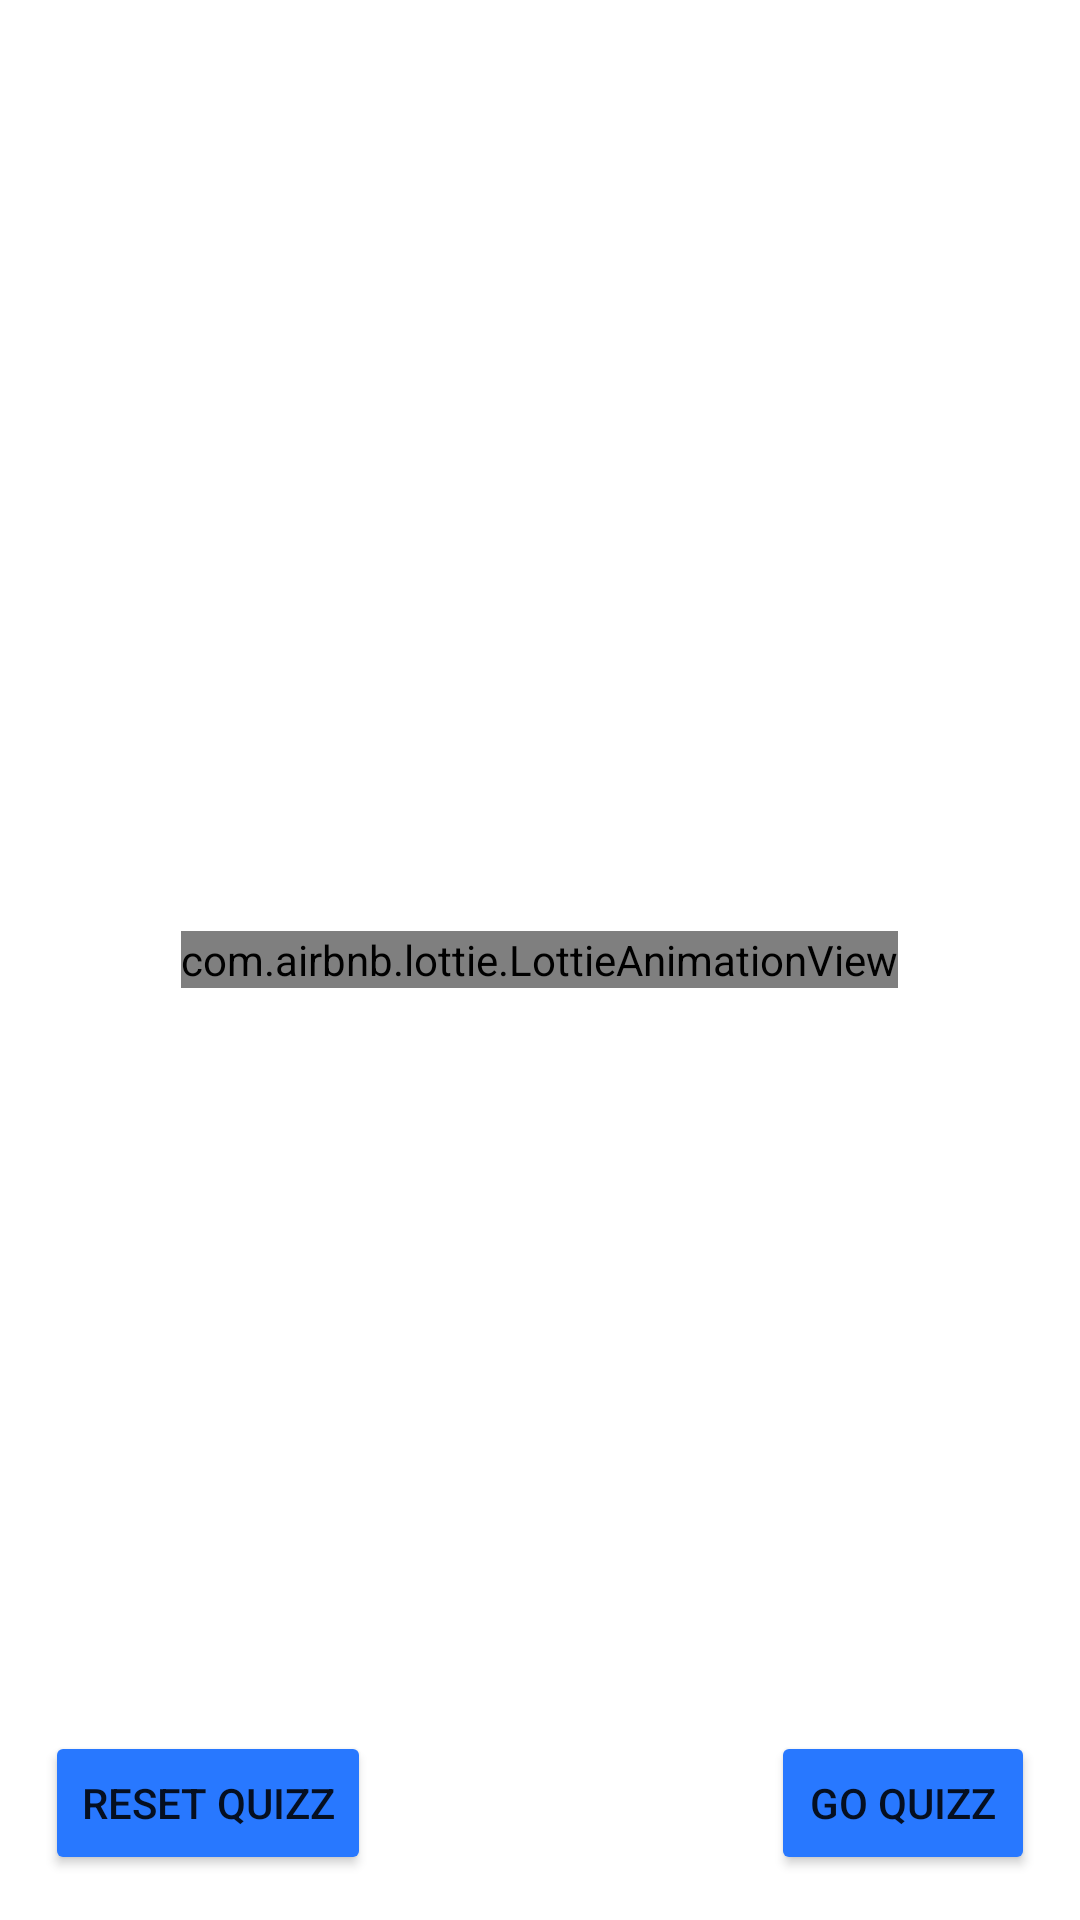

Android layout source for this screen:
<!-- AndroidManifest.xml: application theme Theme.SecondProject -->
<!-- res/layout/activity_selectquiz2.xml -->
<?xml version="1.0" encoding="utf-8"?>
<RelativeLayout xmlns:android="http://schemas.android.com/apk/res/android"
    xmlns:app="http://schemas.android.com/apk/res-auto"
    xmlns:tools="http://schemas.android.com/tools"
    android:id="@+id/selcect_container"
    android:layout_width="match_parent"
    android:layout_height="match_parent"
    tools:context=".selectquiz">


    <ImageView
        android:id="@+id/imageView2"
        android:layout_width="wrap_content"
        android:layout_height="wrap_content"
        android:scaleType="centerCrop"
        app:srcCompat="@drawable/select_background" />

    <RelativeLayout
        android:id="@+id/content_container"
        android:layout_width="match_parent"
        android:layout_height="match_parent">

        <TextView
            android:id="@+id/select_title"
            android:layout_width="wrap_content"
            android:layout_height="wrap_content"
            android:layout_centerHorizontal="true"
            android:layout_margin="20dp"
            android:text="@string/select"
            android:textColor="@color/white"
            android:textSize="30sp"
            android:textStyle="bold" />

        <com.airbnb.lottie.LottieAnimationView
            android:id="@+id/selectimage"
            android:layout_width="wrap_content"
            android:layout_height="wrap_content"
            android:layout_centerInParent="true"
            app:srcCompat="@drawable/clickbutton" />

        <ImageView
            android:id="@+id/animation"
            android:layout_width="wrap_content"
            android:layout_height="wrap_content"
            android:layout_centerInParent="true"
            android:scaleType="center"
            app:srcCompat="@drawable/transparent" />

        <Button
            android:id="@+id/go_quizz"
            android:layout_width="wrap_content"
            android:layout_height="wrap_content"
            android:layout_alignParentEnd="true"
            android:layout_alignParentBottom="true"
            android:layout_margin="15dp"
            android:backgroundTint="#2878ff"
            android:onClick="goquizz"
            android:text="@string/go_quizz"
            tools:ignore="OnClick" />

        <Button
            android:id="@+id/reset_quizz"
            android:layout_width="wrap_content"
            android:layout_height="wrap_content"
            android:layout_alignParentStart="true"
            android:layout_alignParentBottom="true"
            android:layout_margin="15dp"
            android:backgroundTint="#2878ff"
            android:onClick="callreset"
            android:text="@string/reset_quizz"
            tools:ignore="OnClick" />

    </RelativeLayout>
</RelativeLayout>
<!-- resources referenced by this layout -->
<resources>
  <color name="white">#FFFFFFFF</color>
  <!-- drawable clickbutton: png bitmap (drawable, 13770 bytes) -->
  <string name="go_quizz">GO QUIZZ</string>
  <string name="reset_quizz">Reset Quizz</string>
  <string name="select">ELIGE TU QUIZZ</string>
  <style name="Theme.SecondProject" parent="Theme.MaterialComponents.DayNight.NoActionBar">
          
          <item name="colorPrimary">@color/purple_500</item>
          <item name="colorPrimaryVariant">@color/purple_700</item>
          <item name="colorOnPrimary">@color/white</item>
          
          <item name="colorSecondary">@color/teal_200</item>
          <item name="colorSecondaryVariant">@color/teal_700</item>
          <item name="colorOnSecondary">@color/black</item>
          
          <item name="android:statusBarColor" tools:targetApi="l">?attr/colorPrimaryVariant</item>
          
      </style>
  <color name="purple_500">#4CAF50</color>
  <color name="purple_700">#FF3700B3</color>
  <color name="teal_200">#FF03DAC5</color>
  <color name="teal_700">#FF018786</color>
  <color name="black">#FF000000</color>
</resources>
